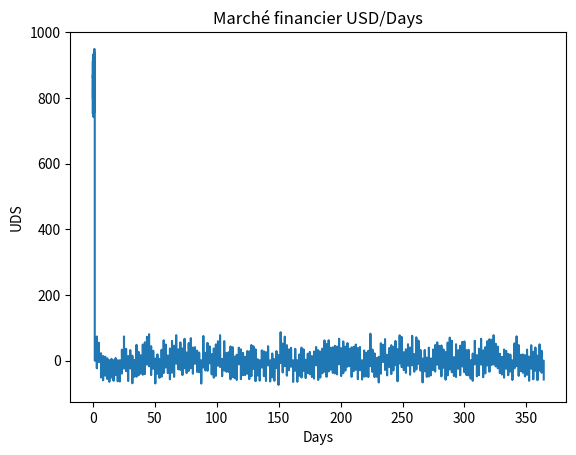

Reproduce this figure in Python.
import numpy as np
import matplotlib.pyplot as plt
from random import*


"""Initialisation"""
i:int=0 #temps
lx=[]
ly=[]
x = randint(0, 1000) #somme total mise au debut par les grand investisseur
print(x)
b=x
a=0 #crise
c=0 #compteur
d=365 #nb de jours


"""
L= #liquidité
M=L*P #marketcap poids total de la crypto 
p: #prix du token
si a(=acheteur) achete pour x token.
price impact pi= (x*p*100)/m
si achat p=p+(p*pi)/100
si vente p=p-(pi*p)/100"""

"""Programme"""
for i in range(d):
    if b>=x: #achète
        r = randint(50, 100) #nb aléatoire entre 0 et 1000
        x = x + r #somme des petis investisseurs mettant régulièrement la même somme
        ly.append(x) #liste des points
        lx.append(i) #liste du temps
        c = c + 1 
    if b<x: #vend
        rv = randint(0, 50)#nb aléatoire qui vend
        x = x - rv + r/2 #vend car ça devient benefique + r car il y a toujours les investisseurs a long termes
        ly.append(x)
        lx.append(i)
    if c >= 40: #trop bas trop longtemps
        for i in range(d):
            x=0
            ly.append(x)
            lx.append(i)   
            
    if i%100 ==int: #au fils du temps c'est plus vraiment périodique mais plutot tt les jours ( tous les jours ça ved tous les jours ça achéte)
        x = x - randint(500, 1000)
    if random() <= 0.0001: #facteur aléatoire (comme par exemple covid ou problème au sein du marché) qui entrainerait une crise proba 10%
        while a < 100:
            x = x - randint(50, 100) + r/2 #les personnes quand même confiantes ?
            a= a+1
            ly.append(x) #liste des points
            lx.append(i) #liste du temps
    if random() <= 0.00001: #coup d'euphorie ou annonce importante qui inciterait les investisseur à acheter
        while a < 100:
            x = x + randint(50, 100)
            a= a+1
            ly.append(x) #liste des points
            lx.append(i) #liste du temps        
    if x<b:
        c = c + 1 #compteur
    if b*100>x:
        x = x - randint(50, 100) + r/2 #les personnes quand même confiantes ?
        a= a+1
        ly.append(x) #liste des points
        lx.append(i)
        
        
    #if #si le marché est trop souvent bas il n'y a plus aucun acheteur        


plt.title('''Marché financier USD/Days''')
plt.xlabel('Days')
plt.ylabel('UDS')

x = np.linspace(0,i,len(lx)) #points x entre 
y = np.array(ly)
plt.plot(x, y)
plt.show() # affiche la figure a l'ecran

"""Les investisseurs"""
#Les personnes qui investissent à loong terme, petite somme par mois sans se soucier réelement de l'augmentation, rv
#Les personnes qui investissent à courts terme donc grosse somme direct puis vend petit à petit, 

"""La psychologie"""
#Hope, j'y crois je met beaucoup d'argent 
#Optimism, c'est réel ça monte
#Belief, j'suis confiant je met beacoup d'argent 
#Thrill, exictation j'achète en masse
#Euphorie, on est au pick, très confiant

#Complacency, je suis satisfait je commence à vendre une partie (pas tout et je me prépare pour la prochaine hausse) ou sinon je vend tout et je racheterais plus tard quand le coup sera plus petit
#Anxiety, j'ai tout vendu mais ça ne baisse pas bcp pk?
#Denial, 
